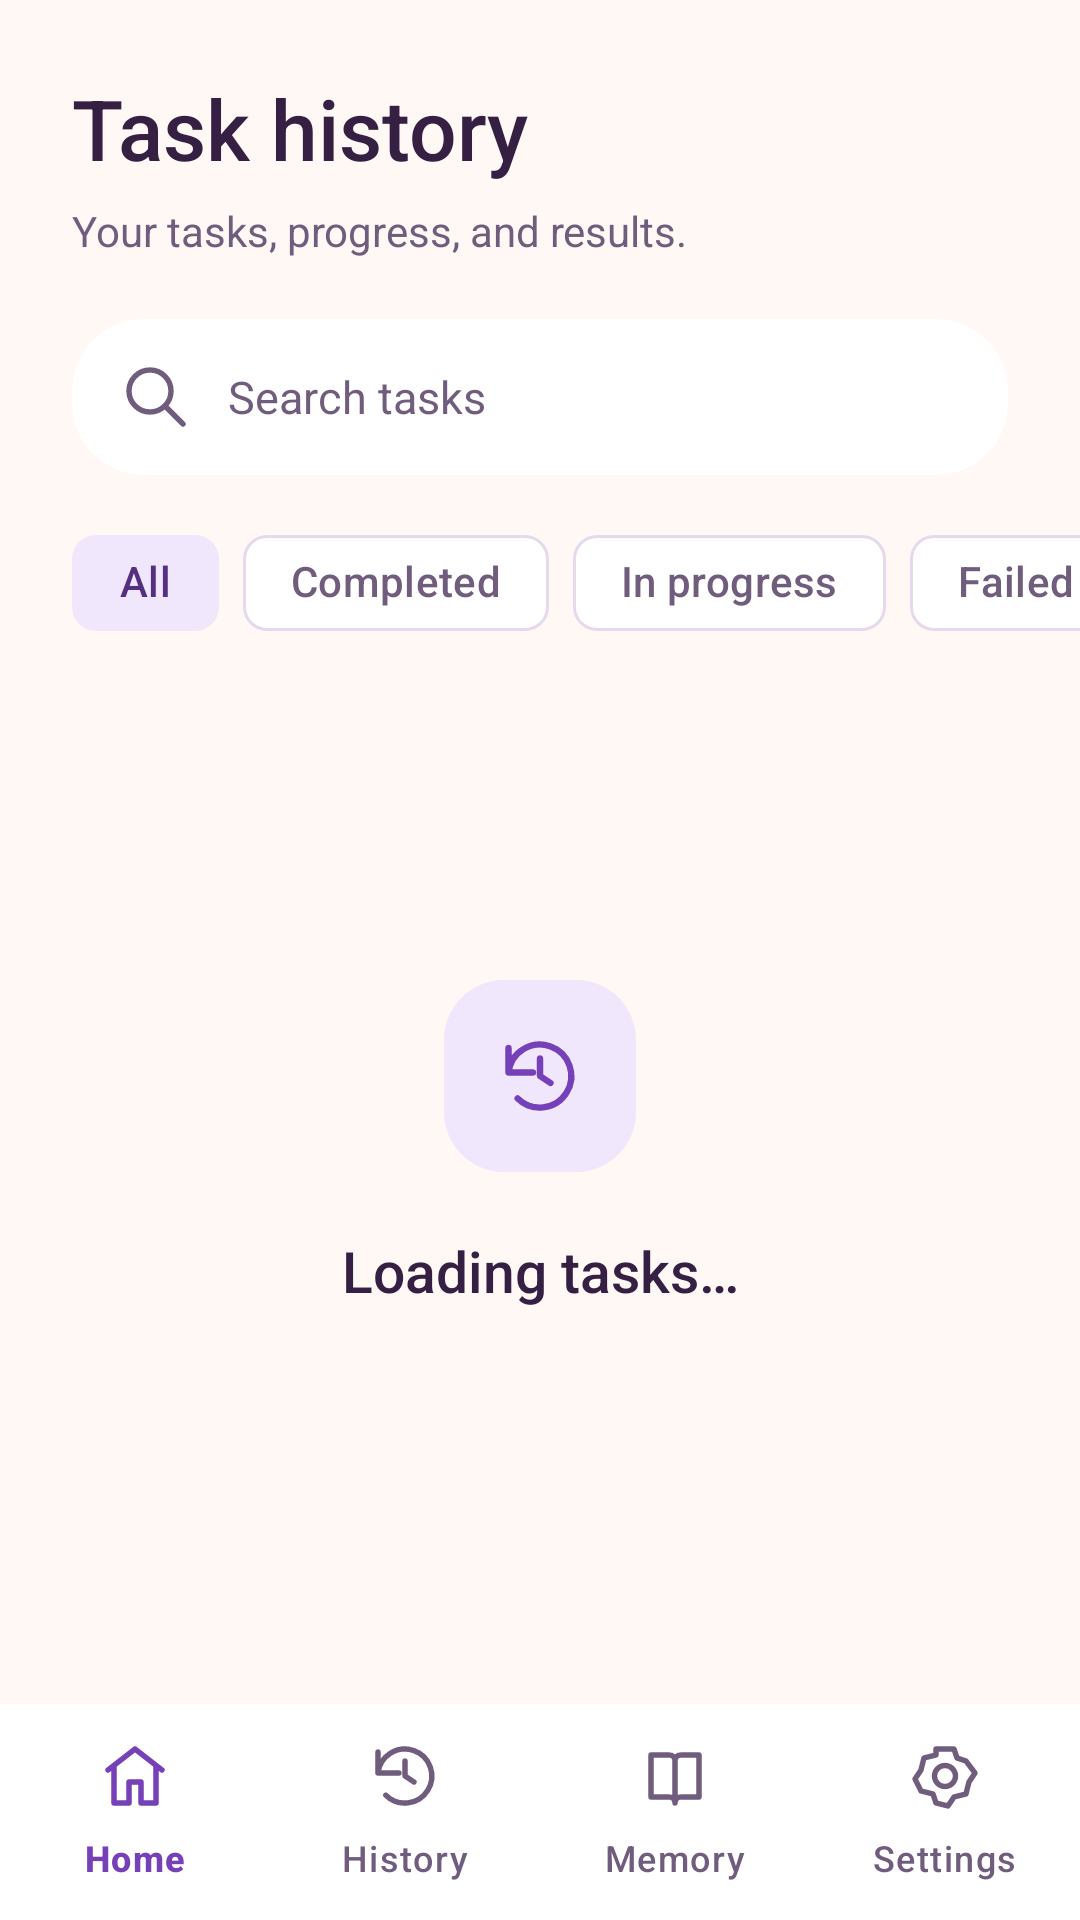

This screen was rendered from an Android layout file. Write that file and the resources it references.
<!-- AndroidManifest.xml: activity theme Theme.OpenCyvis.NoActionBar -->
<!-- res/layout/activity_conversation_history.xml -->
<?xml version="1.0" encoding="utf-8"?>
<LinearLayout xmlns:android="http://schemas.android.com/apk/res/android"
    xmlns:app="http://schemas.android.com/apk/res-auto"
    android:layout_width="match_parent" android:layout_height="match_parent"
    android:orientation="vertical" android:background="@color/surface"
    android:fitsSystemWindows="true">
    <TextView android:layout_width="match_parent" android:layout_height="wrap_content"
        android:paddingHorizontal="24dp" android:paddingTop="24dp"
        android:text="@string/hs_history_title" android:textSize="28sp"
        android:fontFamily="sans-serif-medium" android:textColor="@color/on_surface"
        android:accessibilityHeading="true" />
    <TextView android:layout_width="match_parent" android:layout_height="wrap_content"
        android:paddingHorizontal="24dp" android:paddingTop="6dp" android:paddingBottom="20dp"
        android:text="@string/hs_history_subtitle" android:textSize="14sp"
        android:textColor="@color/on_surface_medium" />
    <EditText android:id="@+id/history_search"
        android:layout_width="match_parent" android:layout_height="52dp"
        android:layout_marginHorizontal="24dp" android:background="@drawable/bg_ui_card"
        android:drawableStart="@drawable/ic_ui_search" android:drawableTint="@color/on_surface_medium"
        android:drawablePadding="12dp" android:paddingHorizontal="16dp"
        android:hint="@string/hs_history_search" android:textColorHint="@color/on_surface_medium"
        android:textColor="@color/on_surface" android:textSize="15sp"
        android:inputType="text" android:imeOptions="actionSearch" android:maxLines="1" />
    <HorizontalScrollView android:layout_width="match_parent" android:layout_height="wrap_content"
        android:scrollbars="none" android:clipToPadding="false" android:paddingHorizontal="24dp"
        android:paddingTop="12dp" android:paddingBottom="4dp">
        <com.google.android.material.chip.ChipGroup android:id="@+id/history_filters"
            android:layout_width="wrap_content" android:layout_height="wrap_content"
            app:singleLine="true" app:singleSelection="true" app:selectionRequired="true"
            app:checkedChip="@id/history_filter_all" app:chipSpacingHorizontal="8dp">
            <com.google.android.material.chip.Chip android:id="@+id/history_filter_all"
                style="@style/Widget.Material3.Chip.Filter" android:layout_width="wrap_content"
                android:layout_height="wrap_content" android:minHeight="48dp" android:checked="true"
                android:text="@string/hs_filter_all" app:checkedIconVisible="false" />
            <com.google.android.material.chip.Chip android:id="@+id/history_filter_completed"
                style="@style/Widget.Material3.Chip.Filter" android:layout_width="wrap_content"
                android:layout_height="wrap_content" android:minHeight="48dp"
                android:text="@string/hs_status_completed" app:checkedIconVisible="false" />
            <com.google.android.material.chip.Chip android:id="@+id/history_filter_running"
                style="@style/Widget.Material3.Chip.Filter" android:layout_width="wrap_content"
                android:layout_height="wrap_content" android:minHeight="48dp"
                android:text="@string/hs_status_running" app:checkedIconVisible="false" />
            <com.google.android.material.chip.Chip android:id="@+id/history_filter_failed"
                style="@style/Widget.Material3.Chip.Filter" android:layout_width="wrap_content"
                android:layout_height="wrap_content" android:minHeight="48dp"
                android:text="@string/hs_status_failed" app:checkedIconVisible="false" />
            <com.google.android.material.chip.Chip android:id="@+id/history_filter_stopped"
                style="@style/Widget.Material3.Chip.Filter" android:layout_width="wrap_content"
                android:layout_height="wrap_content" android:minHeight="48dp"
                android:text="@string/hs_status_stopped" app:checkedIconVisible="false" />
        </com.google.android.material.chip.ChipGroup>
    </HorizontalScrollView>
    <FrameLayout android:layout_width="match_parent" android:layout_height="0dp" android:layout_weight="1">
        <androidx.recyclerview.widget.RecyclerView android:id="@+id/recycler_conversations"
            android:layout_width="match_parent" android:layout_height="match_parent"
            android:paddingHorizontal="24dp" android:paddingBottom="16dp" android:clipToPadding="false" />
        <LinearLayout android:id="@+id/history_empty"
            android:layout_width="match_parent" android:layout_height="wrap_content"
            android:layout_gravity="center" android:orientation="vertical" android:gravity="center"
            android:padding="32dp">
            <ImageView android:layout_width="64dp" android:layout_height="64dp"
                android:padding="18dp" android:src="@drawable/ic_ui_history"
                app:tint="@color/color_accent" android:background="@drawable/bg_ui_tonal"
                android:importantForAccessibility="no" />
            <TextView android:id="@+id/history_empty_title"
                android:layout_width="match_parent" android:layout_height="wrap_content"
                android:layout_marginTop="20dp" android:text="@string/hs_history_loading"
                android:gravity="center" android:textSize="19sp" android:fontFamily="sans-serif-medium"
                android:textColor="@color/on_surface" />
            <TextView android:id="@+id/history_empty_body"
                android:layout_width="match_parent" android:layout_height="wrap_content"
                android:layout_marginTop="8dp" android:gravity="center" android:textSize="14sp"
                android:textColor="@color/on_surface_medium" android:lineSpacingExtra="4dp" />
        </LinearLayout>
    </FrameLayout>
    <TextView android:id="@+id/history_help"
        android:layout_width="match_parent" android:layout_height="wrap_content"
        android:paddingHorizontal="24dp" android:paddingVertical="10dp"
        android:text="@string/hs_history_help" android:textSize="12sp"
        android:textColor="@color/on_surface_medium" android:visibility="gone" />
    <include layout="@layout/view_bottom_navigation" />
</LinearLayout>
<!-- res/layout/view_bottom_navigation.xml (included above) -->
<com.google.android.material.bottomnavigation.BottomNavigationView xmlns:android="http://schemas.android.com/apk/res/android" xmlns:app="http://schemas.android.com/apk/res-auto"
    android:id="@+id/bottom_navigation" android:layout_width="match_parent" android:layout_height="wrap_content"
    android:background="@color/surface_elevated" android:minHeight="72dp" app:elevation="0dp"
    app:itemIconTint="@color/ui_navigation" app:itemTextColor="@color/ui_navigation"
    app:itemActiveIndicatorStyle="@style/OpenCyvis.NavigationIndicator" app:itemIconSize="24dp"
    app:labelVisibilityMode="labeled" app:menu="@menu/main_navigation"/>
<!-- resources referenced by this layout -->
<resources>
  <color name="color_accent">#7540B8</color>
  <color name="on_surface">#352044</color>
  <color name="on_surface_medium">#705D7D</color>
  <color name="surface">#FFF8F5</color>
  <color name="surface_elevated">#FFFFFF</color>
  <!-- drawable bg_ui_card (drawable) -->
  <ripple xmlns:android="http://schemas.android.com/apk/res/android" android:color="@color/surface_overlay_10">
      <item><shape android:shape="rectangle"><solid android:color="@color/surface_elevated"/><corners android:radius="24dp"/></shape></item>
  </ripple>
  <!-- drawable bg_ui_tonal (drawable) -->
  <ripple xmlns:android="http://schemas.android.com/apk/res/android" android:color="@color/surface_overlay_10">
      <item><shape android:shape="rectangle"><solid android:color="@color/brand_container"/><corners android:radius="20dp"/></shape></item>
  </ripple>
  <!-- drawable ic_ui_history (drawable) -->
  <vector xmlns:android="http://schemas.android.com/apk/res/android" android:width="24dp" android:height="24dp" android:viewportWidth="24" android:viewportHeight="24">
      <path android:pathData="M3,11 A9,9 0,1 1,5.6 18.4 M3,4 L3,11 L10,11 M12,7 L12,12 L15,14" android:strokeColor="@color/color_accent" android:strokeWidth="1.8" android:strokeLineCap="round" android:strokeLineJoin="round" android:fillColor="@android:color/transparent"/>
  </vector>
  <!-- drawable ic_ui_search (drawable) -->
  <vector xmlns:android="http://schemas.android.com/apk/res/android" android:width="24dp" android:height="24dp" android:viewportWidth="24" android:viewportHeight="24">
      <path android:pathData="M17,10 A7,7 0,1 1,3 10 A7,7 0,1 1,17 10 M15,15 L21,21" android:strokeColor="@color/color_accent" android:strokeWidth="1.8" android:strokeLineCap="round" android:strokeLineJoin="round" android:fillColor="@android:color/transparent"/>
  </vector>
  <string name="hs_filter_all">All</string>
  <string name="hs_history_help">Open a task to review its steps. Long press to delete.</string>
  <string name="hs_history_loading">Loading tasks…</string>
  <string name="hs_history_search">Search tasks</string>
  <string name="hs_history_subtitle">Your tasks, progress, and results.</string>
  <string name="hs_history_title">Task history</string>
  <string name="hs_status_completed">Completed</string>
  <string name="hs_status_failed">Failed</string>
  <string name="hs_status_running">In progress</string>
  <string name="hs_status_stopped">Stopped</string>
  <style name="OpenCyvis.NavigationIndicator" parent="Widget.Material3.BottomNavigationView.ActiveIndicator"><item name="android:color">@color/brand_container</item></style>
  <color name="surface_overlay_10">#1A000000</color>
  <color name="brand_container">#F0E7FC</color>
  <color name="on_accent">#FFFFFF</color>
  <color name="on_brand_container">#563080</color>
  <color name="outline">#E5DAEC</color>
  <color name="color_danger">#B73552</color>
  <style name="ThemeOverlay.OpenCyvis.AlertDialog" parent="ThemeOverlay.Material3.Dialog.Alert">
          <item name="colorPrimary">@color/dialog_action</item>
          <item name="colorAccent">@color/dialog_action</item>
          <item name="android:colorAccent">@color/dialog_action</item>
      </style>
  <color name="dialog_action">#7540B8</color>
</resources>
